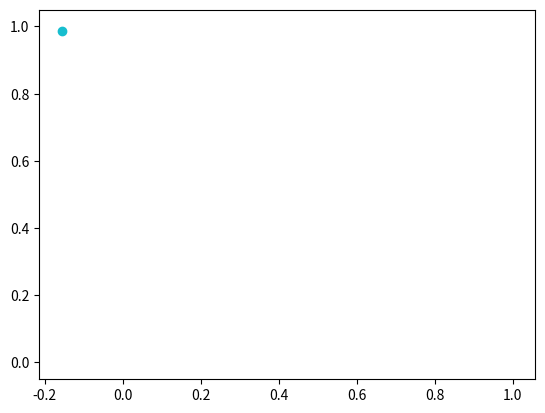

Generate this figure with matplotlib: (Note: this script raises an exception after producing the figure.)
#!/usr/bin/env python
# -*- coding: utf-8 -*-

import math
import matplotlib.pyplot as plt
import matplotlib.animation as animation

fig = plt.figure()
ax = fig.add_subplot(1, 1, 1)

# 360度分のデータを作成

ims = []
for i in range(100):
    rad = math.radians(i)
    im = ax.scatter(math.cos(rad), math.sin(rad))
    ims.append([im])
print(len(ims))
# アニメーション作成
print(int(1./100*1000*10))
ani = animation.ArtistAnimation(fig, ims, interval=int(1./100*1000*10), repeat_delay=1000)

# 表示
ani.save('a.gif', writer="imagemagick", fps=10)
plt.show()
